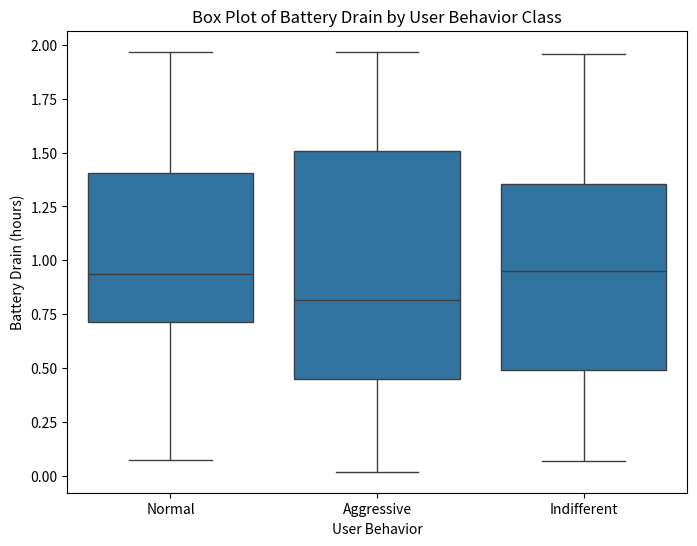

The matplotlib source for this figure: (Note: this script raises an exception after producing the figure.)
# Import necessary libraries
import pandas as pd
import numpy as np
import matplotlib.pyplot as plt
import seaborn as sns

# Create a sample dataset
np.random.seed(0)
data = {
    'User Behavior': np.random.choice(['Normal', 'Aggressive', 'Indifferent'], 100),
    'Battery Drain (hours)': np.random.uniform(0, 2, 100)
}
df = pd.DataFrame(data)

# Create a box plot
plt.figure(figsize=(8, 6))
sns.boxplot(x='User Behavior', y='Battery Drain (hours)', data=df)

# Add labels and title
plt.title('Box Plot of Battery Drain by User Behavior Class')
plt.xlabel('User Behavior')
plt.ylabel('Battery Drain (hours)')

# Show the plot
plt.show()
plt.savefig('png_files/plot_03151251.png')